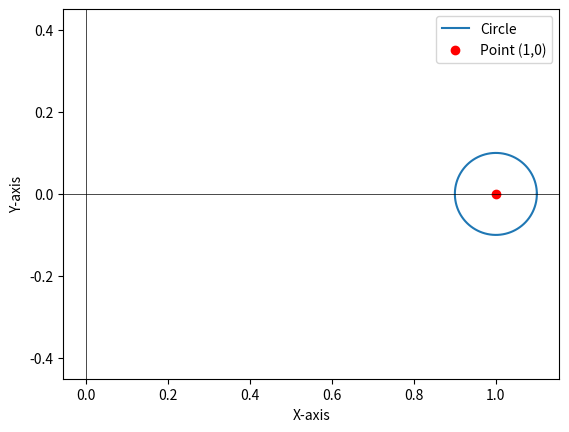

The matplotlib source for this figure:
import matplotlib.pyplot as plt
import numpy as np

# Define circle parameters
center = (1, 0)
radius = 0.1

# Generate points for the circle
theta = np.linspace(0, 2*np.pi, 100)
x_circle = center[0] + radius * np.cos(theta)
y_circle = center[1] + radius * np.sin(theta)

# Plot the circle
plt.plot(x_circle, y_circle, label='Circle')
plt.scatter([1], [0], color='red', label='Point (1,0)')
plt.axhline(0, color='black',linewidth=0.5)
plt.axvline(0, color='black',linewidth=0.5)
plt.xlabel('X-axis')
plt.ylabel('Y-axis')
plt.axis('equal')
plt.legend()

# Save the plot
plt.savefig('plotg232.png')

# Show the plot
plt.show()
